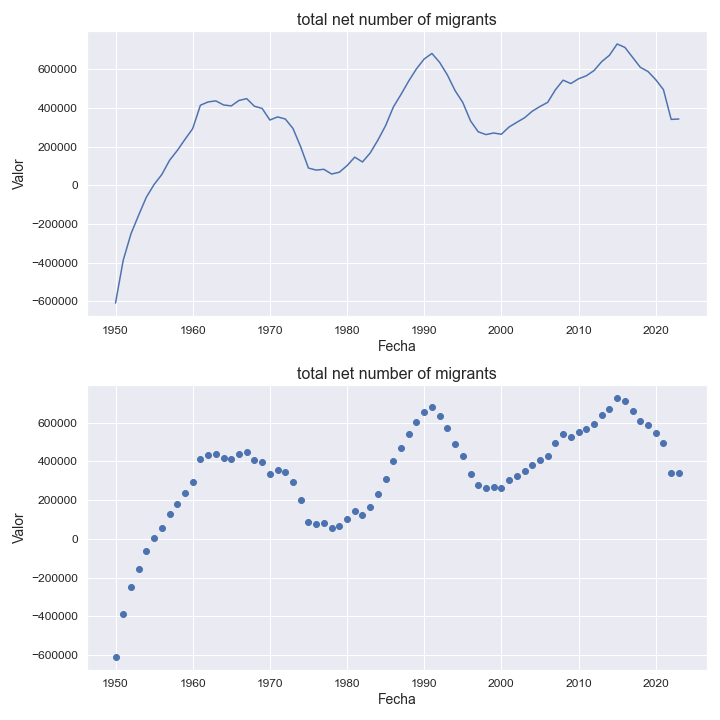

Source data for this figure (header and first rows):
indicatorshortname, locationid, location, iso2, timeid, time, value
total net number of migrants, 926, western europe, wu, 1, 1950, -608832
total net number of migrants, 926, western europe, wu, 2, 1951, -387466
total net number of migrants, 926, western europe, wu, 3, 1952, -251320
total net number of migrants, 926, western europe, wu, 4, 1953, -154025
total net number of migrants, 926, western europe, wu, 5, 1954, -61261
total net number of migrants, 926, western europe, wu, 6, 1955, 4077
total net number of migrants, 926, western europe, wu, 7, 1956, 55538
total net number of migrants, 926, western europe, wu, 8, 1957, 128794
total net number of migrants, 926, western europe, wu, 9, 1958, 179771
total net number of migrants, 926, western europe, wu, 10, 1959, 237297
total net number of migrants, 926, western europe, wu, 11, 1960, 292703
total net number of migrants, 926, western europe, wu, 12, 1961, 413949
total net number of migrants, 926, western europe, wu, 13, 1962, 430996
total net number of migrants, 926, western europe, wu, 14, 1963, 436459
total net number of migrants, 926, western europe, wu, 15, 1964, 415390
total net number of migrants, 926, western europe, wu, 16, 1965, 410512
total net number of migrants, 926, western europe, wu, 17, 1966, 438687
total net number of migrants, 926, western europe, wu, 18, 1967, 447963
total net number of migrants, 926, western europe, wu, 19, 1968, 408691
total net number of migrants, 926, western europe, wu, 20, 1969, 397467
total net number of migrants, 926, western europe, wu, 21, 1970, 337515
total net number of migrants, 926, western europe, wu, 22, 1971, 353461
total net number of migrants, 926, western europe, wu, 23, 1972, 342930
total net number of migrants, 926, western europe, wu, 24, 1973, 293592
total net number of migrants, 926, western europe, wu, 25, 1974, 198375
total net number of migrants, 926, western europe, wu, 26, 1975, 89141
total net number of migrants, 926, western europe, wu, 27, 1976, 78657
total net number of migrants, 926, western europe, wu, 28, 1977, 82753
total net number of migrants, 926, western europe, wu, 29, 1978, 58255
total net number of migrants, 926, western europe, wu, 30, 1979, 67516
total net number of migrants, 926, western europe, wu, 31, 1980, 101535
total net number of migrants, 926, western europe, wu, 32, 1981, 145635
total net number of migrants, 926, western europe, wu, 33, 1982, 120590
total net number of migrants, 926, western europe, wu, 34, 1983, 166941
total net number of migrants, 926, western europe, wu, 35, 1984, 233649
total net number of migrants, 926, western europe, wu, 36, 1985, 308645
total net number of migrants, 926, western europe, wu, 37, 1986, 404446
total net number of migrants, 926, western europe, wu, 38, 1987, 470077
total net number of migrants, 926, western europe, wu, 39, 1988, 539650
total net number of migrants, 926, western europe, wu, 40, 1989, 602297
total net number of migrants, 926, western europe, wu, 41, 1990, 653116
total net number of migrants, 926, western europe, wu, 42, 1991, 681724
total net number of migrants, 926, western europe, wu, 43, 1992, 635570
total net number of migrants, 926, western europe, wu, 44, 1993, 570682
total net number of migrants, 926, western europe, wu, 45, 1994, 489645
total net number of migrants, 926, western europe, wu, 46, 1995, 428243
total net number of migrants, 926, western europe, wu, 47, 1996, 333324
total net number of migrants, 926, western europe, wu, 48, 1997, 276560
total net number of migrants, 926, western europe, wu, 49, 1998, 262097
total net number of migrants, 926, western europe, wu, 50, 1999, 270405
total net number of migrants, 926, western europe, wu, 51, 2000, 263902
total net number of migrants, 926, western europe, wu, 52, 2001, 301581
total net number of migrants, 926, western europe, wu, 53, 2002, 325656
total net number of migrants, 926, western europe, wu, 54, 2003, 349032
total net number of migrants, 926, western europe, wu, 55, 2004, 382945
total net number of migrants, 926, western europe, wu, 56, 2005, 407424
total net number of migrants, 926, western europe, wu, 57, 2006, 428780
total net number of migrants, 926, western europe, wu, 58, 2007, 493755
total net number of migrants, 926, western europe, wu, 59, 2008, 543503
total net number of migrants, 926, western europe, wu, 60, 2009, 525960
... 14 more rows
